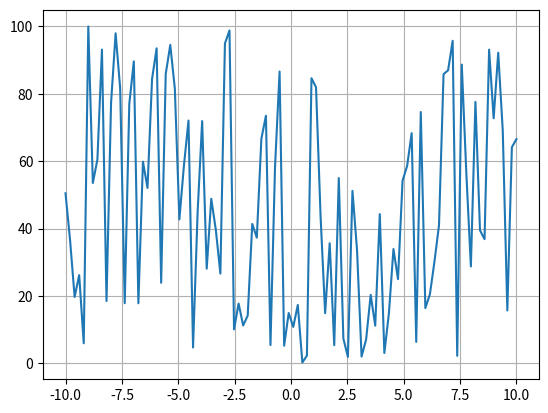

This figure's Python source:
import numpy as np
import math
import matplotlib.pyplot as plt
import random
from numpy import sin

def g(t):
    if -0.5 <= t <= 0.5:
        return 2
    else:
        return 0


def time(T, dt):
    return np.arange(-T/2, T/2, dt)


def u(b, c, d, T, dt):
    segment = time(T, dt)
    print(random.uniform(0, len(segment)))
    return  lambda t: g(t) + b * (random.uniform(0, len(segment)) - 0.5)  


if __name__ == "__main__":
    fig, ax = plt.subplots()
    x = np.linspace(-10, 10, 100)
    y = [u(0.1, 0, 0, 10, 0.01)(i) for i in x]
    ax.plot(x, y)
    ax.grid(True)
    plt.show()
    # ax.legend()